Photos from the image-classification dataset "60_20_20segmented" in the GitHub repository Sanjana-aravindan/Plant-leaf-disease-classification. Its 38 classes are: apple frogeye spot, apple scab, apple cedar apple rust, apple healthy, blueberry healthy, cherry powdery mildew, cherry healthy, corn cercospora gray leaf spot, corn common rust, corn northern leaf blight, corn healthy, grape black rot, grape esca black measles, grape leaf blight isariopsis leaf spot markers, grape healthy, orange huanglongbing citrus greening, peach bacterial spot, peach healthy, bell pepper bacterial spot, bell pepper healthy, potato early blight, potato late blight, potato healthy, raspberry healthy, soybean healthy, squash powdery mildew, strawberry leaf scorch, strawberry healthy, tomato bacterial spot, tomato early blight, tomato late blight, tomato leaf mold, tomato septoria leaf spot, tomato two-spotted spider mite, tomato target spot, tomato yellow leaf curl virus, tomato mosaic virus, tomato healthy.

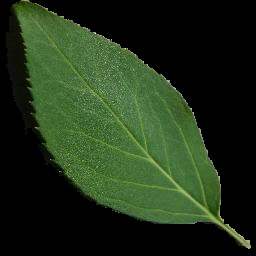
Label: cherry healthy

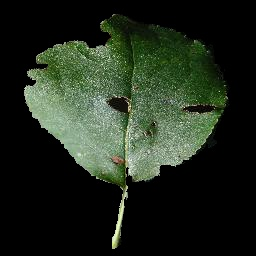
Label: apple frogeye spot

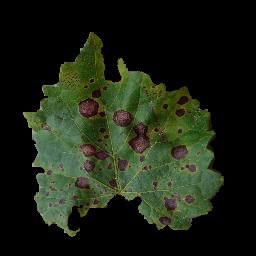
Label: grape black rot

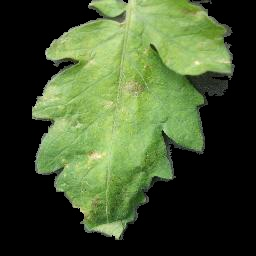
Label: tomato late blight

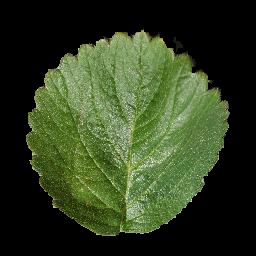
Label: strawberry healthy

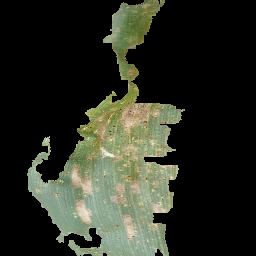
Label: corn cercospora gray leaf spot
